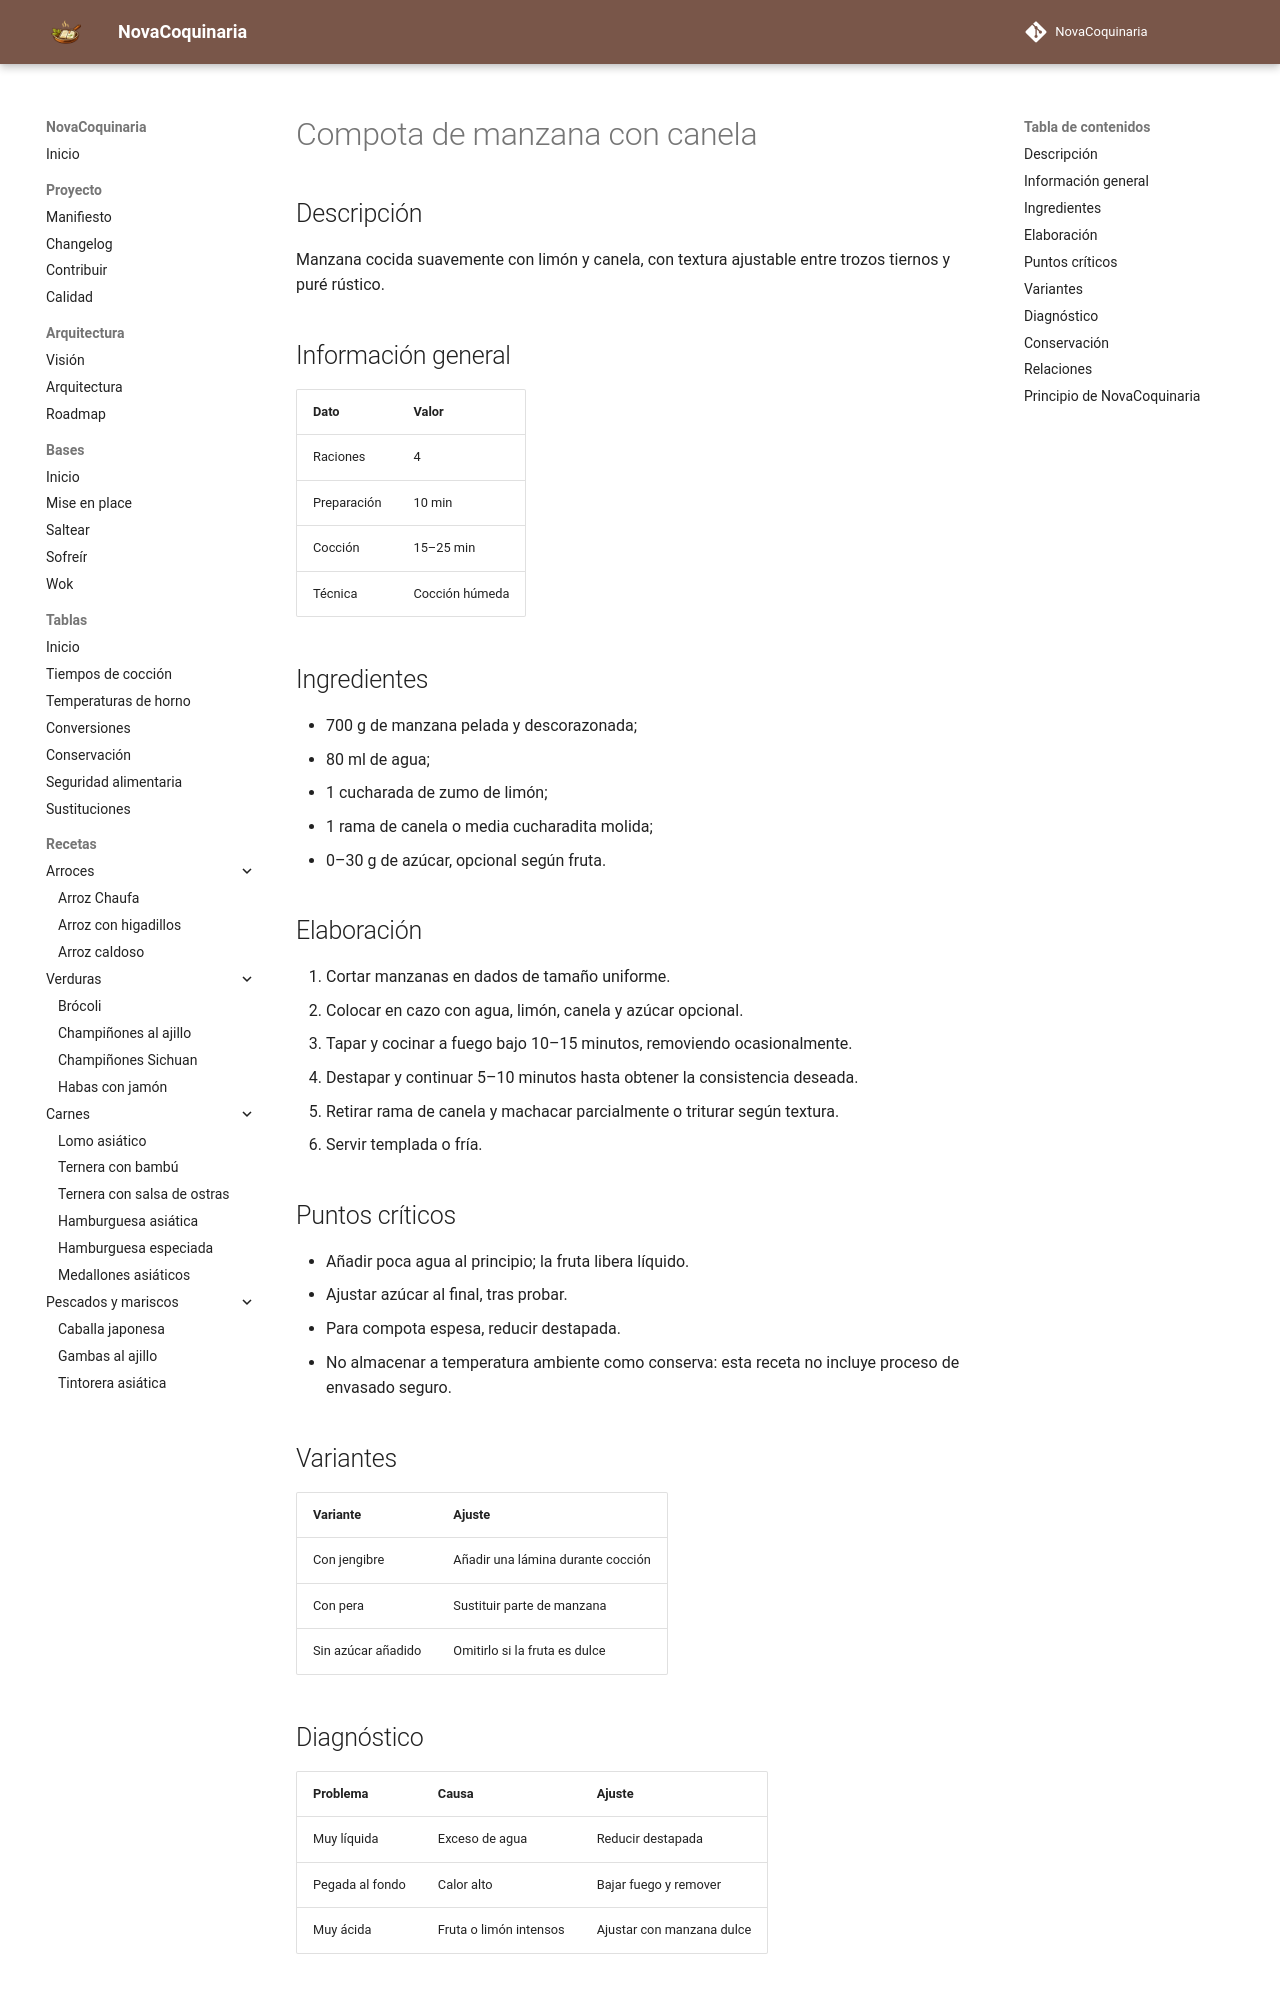

repository: fran-eliot/NovaCoquinaria · page: 08_Postres/compota_de_manzana.html · generator: mkdocs

---
id: REC-0086
tipo: receta
titulo: Compota de manzana con canela
categoria: Postres
estado: borrador
version: 1.0.0
ultima_revision: 2026-11-14
etiquetas:
  - postres
  - receta
---

# Compota de manzana con canela

## Descripción

Manzana cocida suavemente con limón y canela, con textura ajustable entre trozos tiernos y puré rústico.

## Información general

| Dato | Valor |
|---|---|
| Raciones | 4 |
| Preparación | 10 min |
| Cocción | 15–25 min |
| Técnica | Cocción húmeda |

## Ingredientes

- 700 g de manzana pelada y descorazonada;
- 80 ml de agua;
- 1 cucharada de zumo de limón;
- 1 rama de canela o media cucharadita molida;
- 0–30 g de azúcar, opcional según fruta.

## Elaboración

1. Cortar manzanas en dados de tamaño uniforme.
2. Colocar en cazo con agua, limón, canela y azúcar opcional.
3. Tapar y cocinar a fuego bajo 10–15 minutos, removiendo ocasionalmente.
4. Destapar y continuar 5–10 minutos hasta obtener la consistencia deseada.
5. Retirar rama de canela y machacar parcialmente o triturar según textura.
6. Servir templada o fría.

## Puntos críticos

- Añadir poca agua al principio; la fruta libera líquido.
- Ajustar azúcar al final, tras probar.
- Para compota espesa, reducir destapada.
- No almacenar a temperatura ambiente como conserva: esta receta no incluye proceso de envasado seguro.

## Variantes

| Variante | Ajuste |
|---|---|
| Con jengibre | Añadir una lámina durante cocción |
| Con pera | Sustituir parte de manzana |
| Sin azúcar añadido | Omitirlo si la fruta es dulce |
